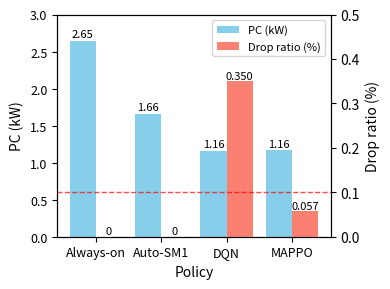

Python code for this plot:
import matplotlib.pyplot as plt
import pandas as pd

# 数据
data = {
    "Always-on": {"Power": 2.647883, "Drop": 0},
    "Auto-SM1": {"Power": 1.663365, "Drop": 0},
    "DQN": {"Power": 1.162091, "Drop": 0.3497},
    "MAPPO": {"Power": 1.164009, "Drop": 0.0570}
}

# 转换为 DataFrame
df = pd.DataFrame(data).T.reset_index().rename(columns={"index": "Method"})
x = range(len(df))
bar_width = 0.4

# 图和双轴
fig, ax1 = plt.subplots(figsize=(4,3))
ax2 = ax1.twinx()

# PC 柱子
bars1 = ax1.bar([i - bar_width/2 for i in x], df["Power"], 
                width=bar_width, color="skyblue", label="PC (kW)")

# Drop 柱子
bars2 = ax2.bar([i + bar_width/2 for i in x], df["Drop"], 
                width=bar_width, color="salmon", label="Drop ratio (%)")

# 标签
ax1.set_xlabel("Policy", fontsize=10)
ax1.set_ylabel("PC (kW)", fontsize=10)
ax2.set_ylabel("Drop ratio (%)", fontsize=10)
ax1.set_xticks(x)
ax1.set_xticklabels(df["Method"], fontsize=9)
ax1.tick_params(axis="x", labelsize=9)
ax1.tick_params(axis="y", labelsize=9)

ax1.set_ylim(0, 3)
ax2.set_ylim(0, 0.5)

# 数值显示
for bar in bars1:
    yval = bar.get_height()
    label = f"{yval:.2f}" if yval != 0 else "0"
    ax1.text(bar.get_x() + bar.get_width()/2, yval + 0.02,
             label, ha='center', va='bottom', fontsize=8)

for bar in bars2:
    yval = bar.get_height()
    label = f"{yval:.3f}" if yval != 0 else "0"
    ax2.text(bar.get_x() + bar.get_width()/2, yval + 0.0005,
             label, ha='center', va='bottom', fontsize=8)

# 在右边横坐标0.1处画一条横着的虚线表示阈值限制
ax2.axhline(y=0.1, color='red', linestyle='--', linewidth=1, alpha=0.7)

# # 连线：PC 用虚线 + 蓝色点（不加入图例）
# pc_x = [bar.get_x() + bar.get_width()/2 for bar in bars1]
# pc_y = [bar.get_height() for bar in bars1]
# ax1.plot(pc_x, pc_y, linestyle="--", marker="o", color="blue",
#          linewidth=0.7, markersize=1.5)

# # 连线：Drop 用点线 + 红色点（不加入图例）
# drop_x = [bar.get_x() + bar.get_width()/2 for bar in bars2]
# drop_y = [bar.get_height() for bar in bars2]
# ax2.plot(drop_x, drop_y, linestyle="--", marker="o", color="red",
#          linewidth=0.7, markersize=1.5)

# 只显示柱子的图例
handles1, labels1 = ax1.get_legend_handles_labels()
handles2, labels2 = ax2.get_legend_handles_labels()
ax1.legend(handles1 + handles2, labels1 + labels2,
           loc="upper right", fontsize=8, frameon=True)

plt.tight_layout()
plt.savefig("power_drop_bars_legend.png", dpi=300)
plt.close()
